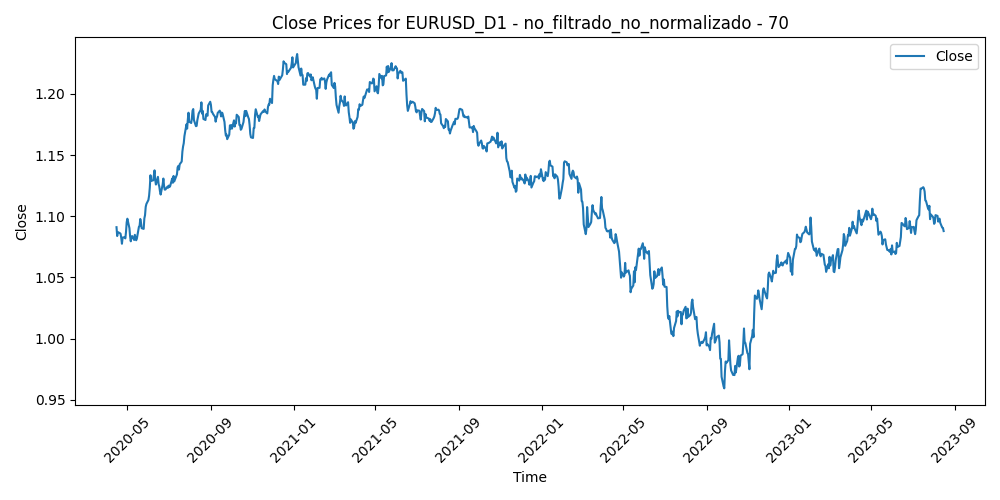

The table this chart was drawn from, first rows:
Time, Close, Volume, diferencia_media_70
2020-04-15, 1.091, 73448, 0.008453
2020-04-16, 1.084, 90027, 0.01529
2020-04-17, 1.087, 79622, 0.01171
2020-04-20, 1.086, 59800, 0.01222
2020-04-21, 1.086, 68361, 0.01236
2020-04-22, 1.082, 52255, 0.01528
2020-04-23, 1.078, 76840, 0.0195
2020-04-24, 1.083, 60781, 0.01409
2020-04-27, 1.083, 54825, 0.01338
2020-04-28, 1.082, 55909, 0.01398
2020-04-29, 1.087, 57292, 0.008311
2020-04-30, 1.095, 78093, 0.0003191
2020-05-01, 1.098, 55498, -0.002648
2020-05-04, 1.09, 58066, 0.004867
2020-05-05, 1.084, 61173, 0.01123
2020-05-06, 1.08, 57692, 0.01509
2020-05-07, 1.083, 64809, 0.01121
2020-05-08, 1.084, 51225, 0.01019
2020-05-11, 1.081, 54618, 0.013
2020-05-12, 1.085, 58633, 0.008533
2020-05-13, 1.082, 63002, 0.01124
2020-05-14, 1.08, 55861, 0.01243
2020-05-15, 1.082, 52912, 0.0108
2020-05-18, 1.091, 51295, 0.001281
2020-05-19, 1.092, 54062, 0.0004309
2020-05-20, 1.098, 50917, -0.00495
2020-05-21, 1.095, 52446, -0.001913
2020-05-22, 1.09, 45728, 0.002802
2020-05-25, 1.09, 30400, 0.003512
2020-05-26, 1.098, 52396, -0.004764
2020-05-27, 1.101, 82519, -0.007155
2020-05-28, 1.108, 73647, -0.01353
2020-05-29, 1.11, 88484, -0.01551
2020-06-01, 1.113, 74541, -0.01843
2020-06-02, 1.117, 81199, -0.02153
2020-06-03, 1.123, 91995, -0.0275
2020-06-04, 1.134, 99670, -0.0372
2020-06-05, 1.129, 98291, -0.03227
2020-06-08, 1.129, 74109, -0.03244
2020-06-09, 1.134, 85032, -0.03663
2020-06-10, 1.138, 98594, -0.04003
2020-06-11, 1.13, 137591, -0.03217
2020-06-12, 1.126, 134118, -0.02837
2020-06-15, 1.132, 130575, -0.03485
2020-06-16, 1.126, 112568, -0.02896
2020-06-17, 1.124, 106590, -0.02695
2020-06-18, 1.12, 101303, -0.02307
2020-06-19, 1.118, 95876, -0.02027
2020-06-22, 1.126, 80544, -0.02854
2020-06-23, 1.131, 104337, -0.03281
2020-06-24, 1.125, 97533, -0.02647
2020-06-25, 1.122, 95464, -0.02254
2020-06-26, 1.122, 69358, -0.02182
2020-06-29, 1.124, 75665, -0.02349
2020-06-30, 1.123, 79189, -0.02195
2020-07-01, 1.125, 77792, -0.02319
2020-07-02, 1.124, 77360, -0.02171
2020-07-03, 1.125, 65448, -0.02236
2020-07-06, 1.131, 72064, -0.02813
2020-07-07, 1.127, 80272, -0.02434
... 808 more rows
